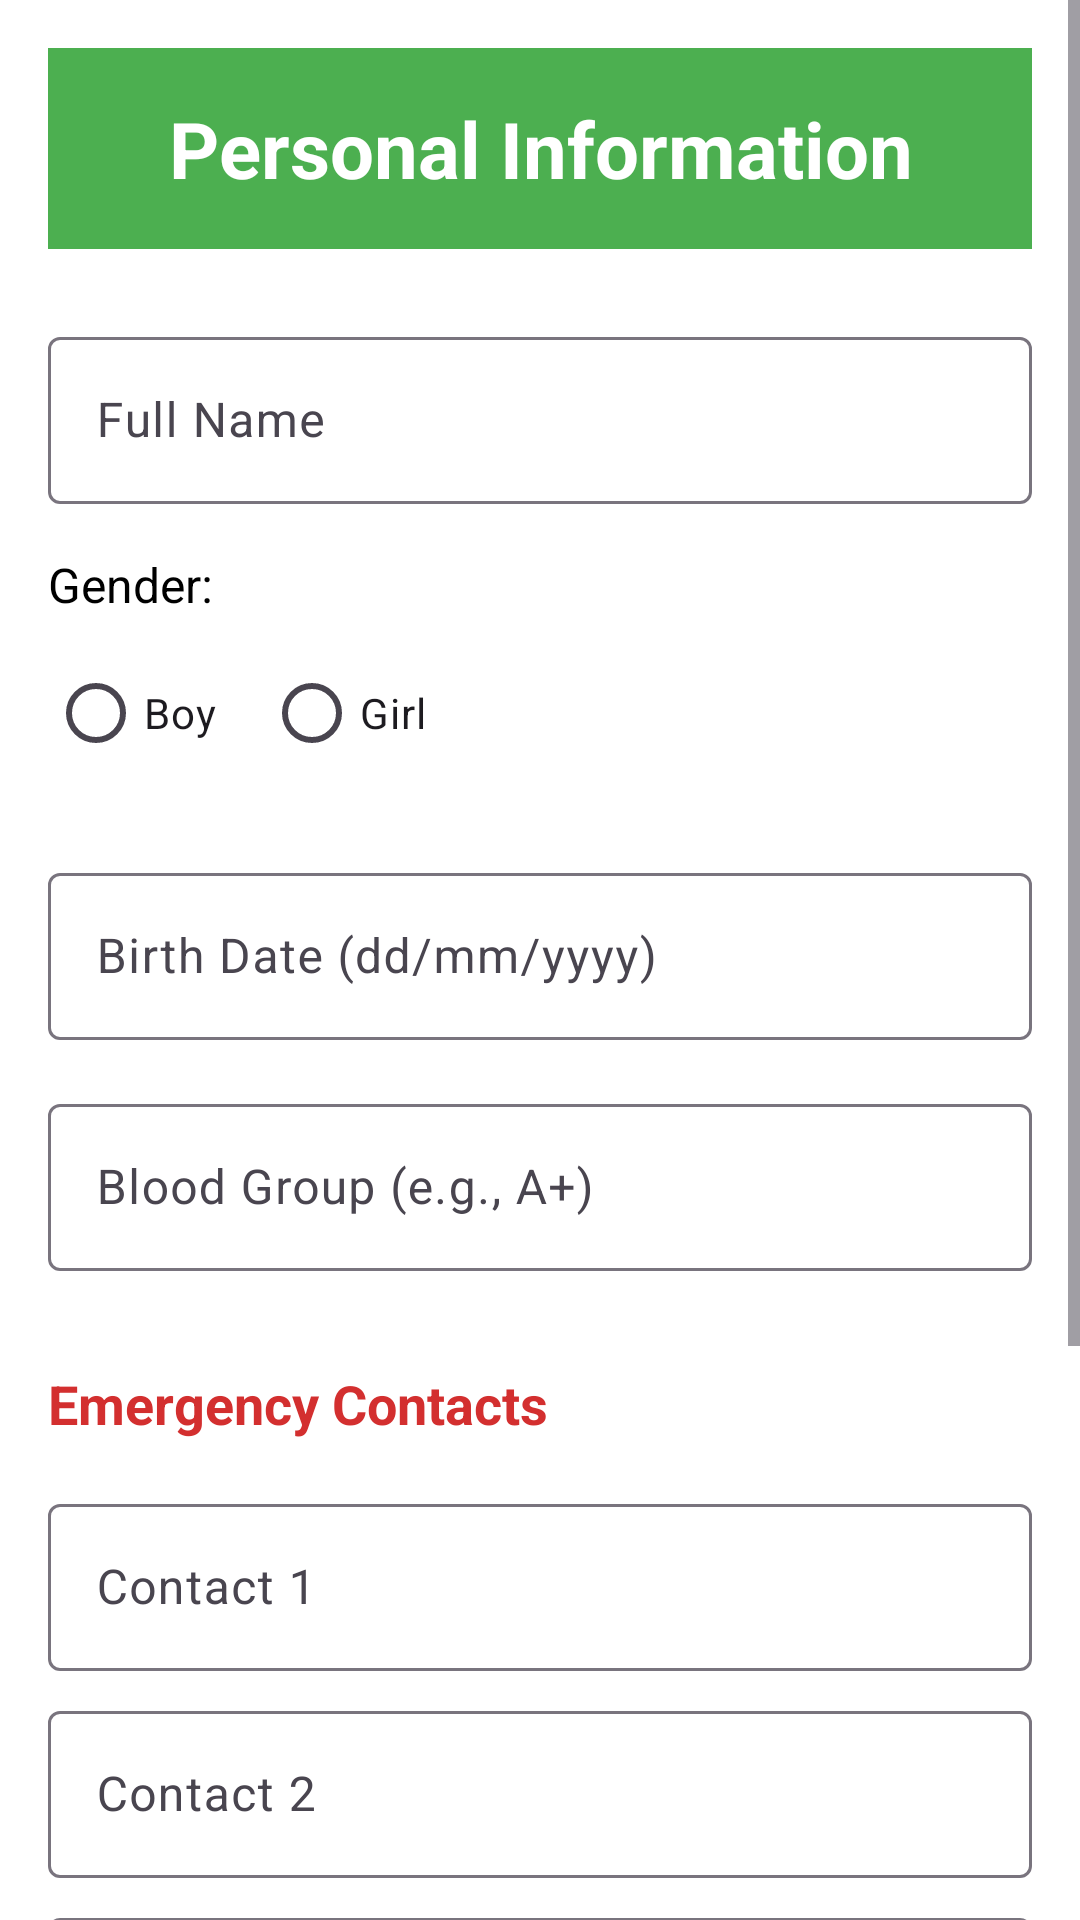

Here is an Android app screen rendered from its layout file. Give the layout XML and the strings, colors and styles it references.
<!-- AndroidManifest.xml: application theme Theme.PersonalSafety -->
<!-- res/layout/activity_personal_info.xml -->
<ScrollView xmlns:android="http://schemas.android.com/apk/res/android"
    xmlns:app="http://schemas.android.com/apk/res-auto"
    xmlns:tools="http://schemas.android.com/tools"
    android:background="@color/white"
    android:layout_width="match_parent"
    android:layout_height="match_parent"
    tools:context=".PersonalInfoActivity">

    <LinearLayout
        android:layout_width="match_parent"
        android:layout_height="wrap_content"
        android:orientation="vertical"
        android:padding="16dp">

        

        
        <TextView
            android:id="@+id/header"
            android:layout_width="match_parent"
            android:layout_height="wrap_content"
            android:text="Personal Information"
            android:textSize="26sp"
            android:textStyle="bold"
            android:textColor="@android:color/white"
            android:gravity="center"
            android:background="#4CAF50"
            android:padding="16dp" />

        
        <com.google.android.material.textfield.TextInputLayout
            android:id="@+id/fullNameLayout"
            android:layout_width="match_parent"
            android:layout_height="wrap_content"
            android:layout_marginTop="24dp">
            <com.google.android.material.textfield.TextInputEditText
                android:id="@+id/fullNameInput"
                android:layout_width="match_parent"
                android:layout_height="wrap_content"
                android:hint="Full Name" />
        </com.google.android.material.textfield.TextInputLayout>

        
        <TextView
            android:layout_width="wrap_content"
            android:layout_height="wrap_content"
            android:text="Gender:"
            android:textSize="16sp"
            android:textColor="@android:color/black"
            android:layout_marginTop="16dp" />

        
        <RadioGroup
            android:id="@+id/genderGroup"
            android:layout_width="wrap_content"
            android:layout_height="wrap_content"
            android:orientation="horizontal"
            android:layout_marginTop="8dp">
            <RadioButton
                android:id="@+id/maleRadio"
                android:layout_width="wrap_content"
                android:layout_height="wrap_content"
                android:text="Boy" />
            <RadioButton
                android:id="@+id/femaleRadio"
                android:layout_width="wrap_content"
                android:layout_height="wrap_content"
                android:text="Girl"
                android:layout_marginStart="16dp" />
        </RadioGroup>

        
        <com.google.android.material.textfield.TextInputLayout
            android:id="@+id/birthDateLayout"
            android:layout_width="match_parent"
            android:layout_height="wrap_content"
            android:layout_marginTop="24dp">
            <com.google.android.material.textfield.TextInputEditText
                android:id="@+id/birthDateInput"
                android:layout_width="match_parent"
                android:layout_height="wrap_content"
                android:hint="Birth Date (dd/mm/yyyy)"
                android:inputType="date" />
        </com.google.android.material.textfield.TextInputLayout>

        
        <com.google.android.material.textfield.TextInputLayout
            android:id="@+id/bloodGroupLayout"
            android:layout_width="match_parent"
            android:layout_height="wrap_content"
            android:layout_marginTop="16dp">
            <com.google.android.material.textfield.TextInputEditText
                android:id="@+id/bloodGroupInput"
                android:layout_width="match_parent"
                android:layout_height="wrap_content"
                android:hint="Blood Group (e.g., A+)" />
        </com.google.android.material.textfield.TextInputLayout>

        
        <TextView
            android:layout_width="wrap_content"
            android:layout_height="wrap_content"
            android:text="Emergency Contacts"
            android:textSize="18sp"
            android:textStyle="bold"
            android:textColor="#D32F2F"
            android:layout_marginTop="32dp" />

        
        <com.google.android.material.textfield.TextInputLayout
            android:id="@+id/contact1Layout"
            android:layout_width="match_parent"
            android:layout_height="wrap_content"
            android:layout_marginTop="16dp">
            <com.google.android.material.textfield.TextInputEditText
                android:id="@+id/contact1Input"
                android:layout_width="match_parent"
                android:layout_height="wrap_content"
                android:hint="Contact 1"
                android:inputType="phone" />
        </com.google.android.material.textfield.TextInputLayout>

        
        <com.google.android.material.textfield.TextInputLayout
            android:id="@+id/contact2Layout"
            android:layout_width="match_parent"
            android:layout_height="wrap_content"
            android:layout_marginTop="8dp">
            <com.google.android.material.textfield.TextInputEditText
                android:id="@+id/contact2Input"
                android:layout_width="match_parent"
                android:layout_height="wrap_content"
                android:hint="Contact 2"
                android:inputType="phone" />
        </com.google.android.material.textfield.TextInputLayout>

        
        <com.google.android.material.textfield.TextInputLayout
            android:id="@+id/contact3Layout"
            android:layout_width="match_parent"
            android:layout_height="wrap_content"
            android:layout_marginTop="8dp">
            <com.google.android.material.textfield.TextInputEditText
                android:id="@+id/contact3Input"
                android:layout_width="match_parent"
                android:layout_height="wrap_content"
                android:hint="Contact 3"
                android:inputType="phone" />
        </com.google.android.material.textfield.TextInputLayout>

        
        <com.google.android.material.textfield.TextInputLayout
            android:id="@+id/contact4Layout"
            android:layout_width="match_parent"
            android:layout_height="wrap_content"
            android:layout_marginTop="8dp">
            <com.google.android.material.textfield.TextInputEditText
                android:id="@+id/contact4Input"
                android:layout_width="match_parent"
                android:layout_height="wrap_content"
                android:hint="Contact 4"
                android:inputType="phone" />
        </com.google.android.material.textfield.TextInputLayout>

        
        <com.google.android.material.textfield.TextInputLayout
            android:id="@+id/contact5Layout"
            android:layout_width="match_parent"
            android:layout_height="wrap_content"
            android:layout_marginTop="8dp">
            <com.google.android.material.textfield.TextInputEditText
                android:id="@+id/contact5Input"
                android:layout_width="match_parent"
                android:layout_height="wrap_content"
                android:hint="Contact 5"
                android:inputType="phone" />
        </com.google.android.material.textfield.TextInputLayout>

        
        <Button
            android:id="@+id/saveBtn"
            android:layout_width="match_parent"
            android:layout_height="wrap_content"
            android:text="Save Information"
            android:textColor="@android:color/white"
            android:background="@color/design_default_color_primary"
            android:layout_marginTop="16dp" />
    </LinearLayout>
</ScrollView>
<!-- resources referenced by this layout -->
<resources>
  <style name="Theme.PersonalSafety" parent="Base.Theme.PersonalSafety" />
  <style name="Base.Theme.PersonalSafety" parent="Theme.Material3.DayNight.NoActionBar">
          
          
      </style>
  <!-- not gathered from this repository: default colours our renderer supplied (Android Studio template values) -->
  <color name="white">#FFFFFFFF</color>
</resources>
